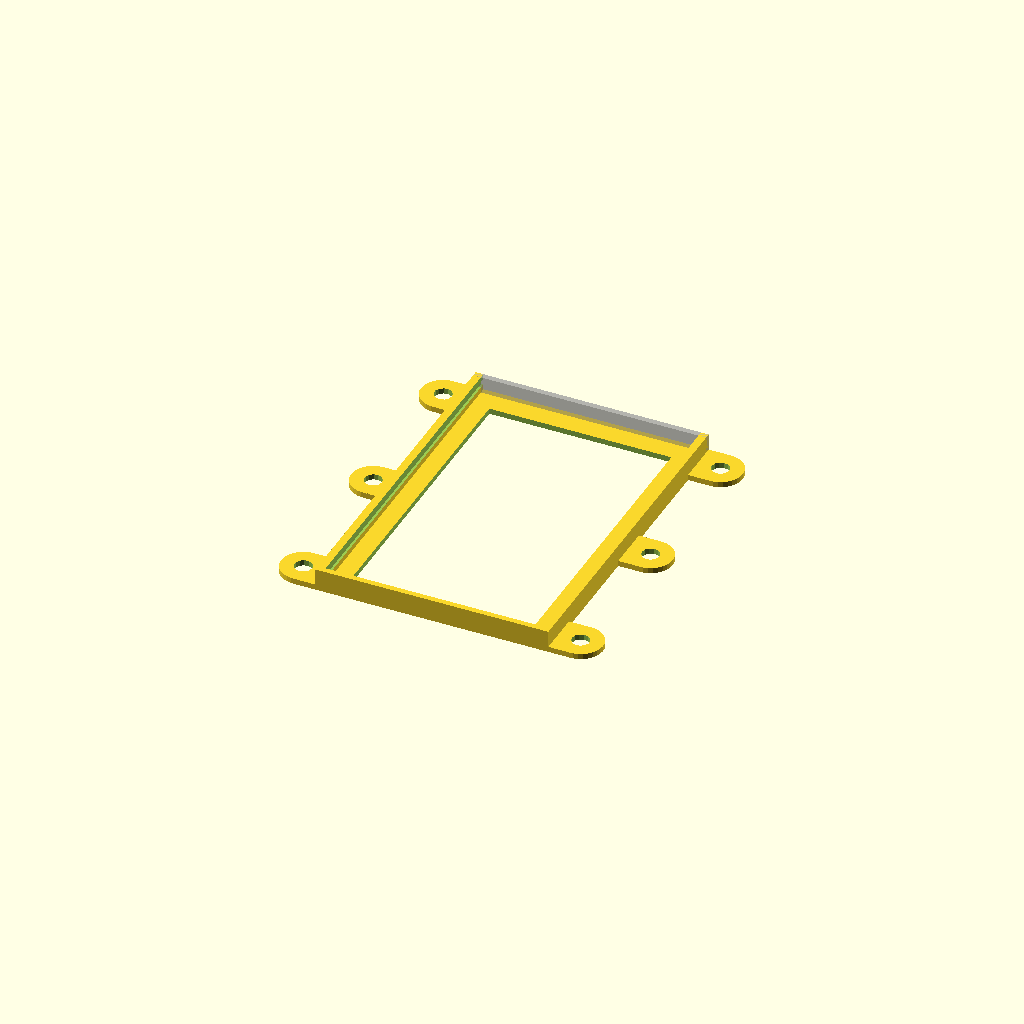
Cell 1: rendered with the file's own defaults.
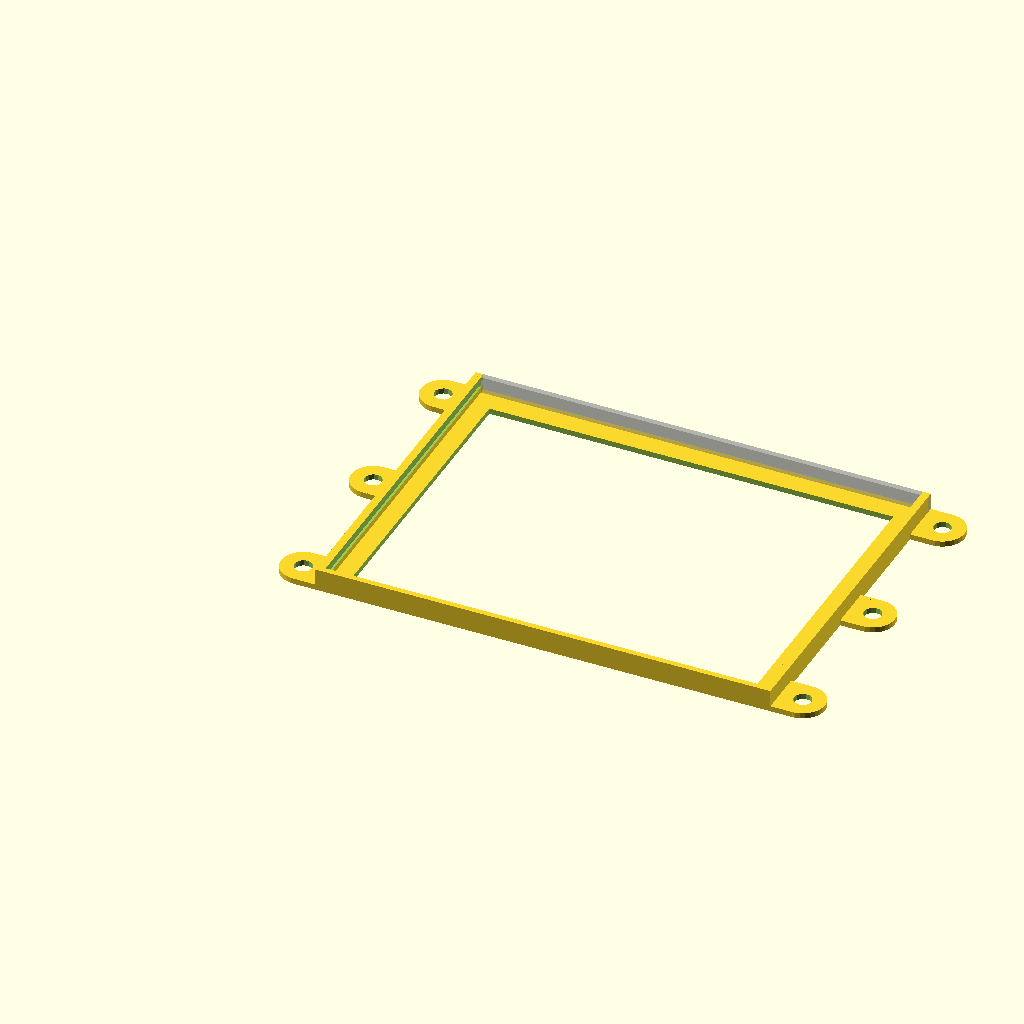
Cell 2 — pcb_width_text_box set to 200, the other parameters unchanged.
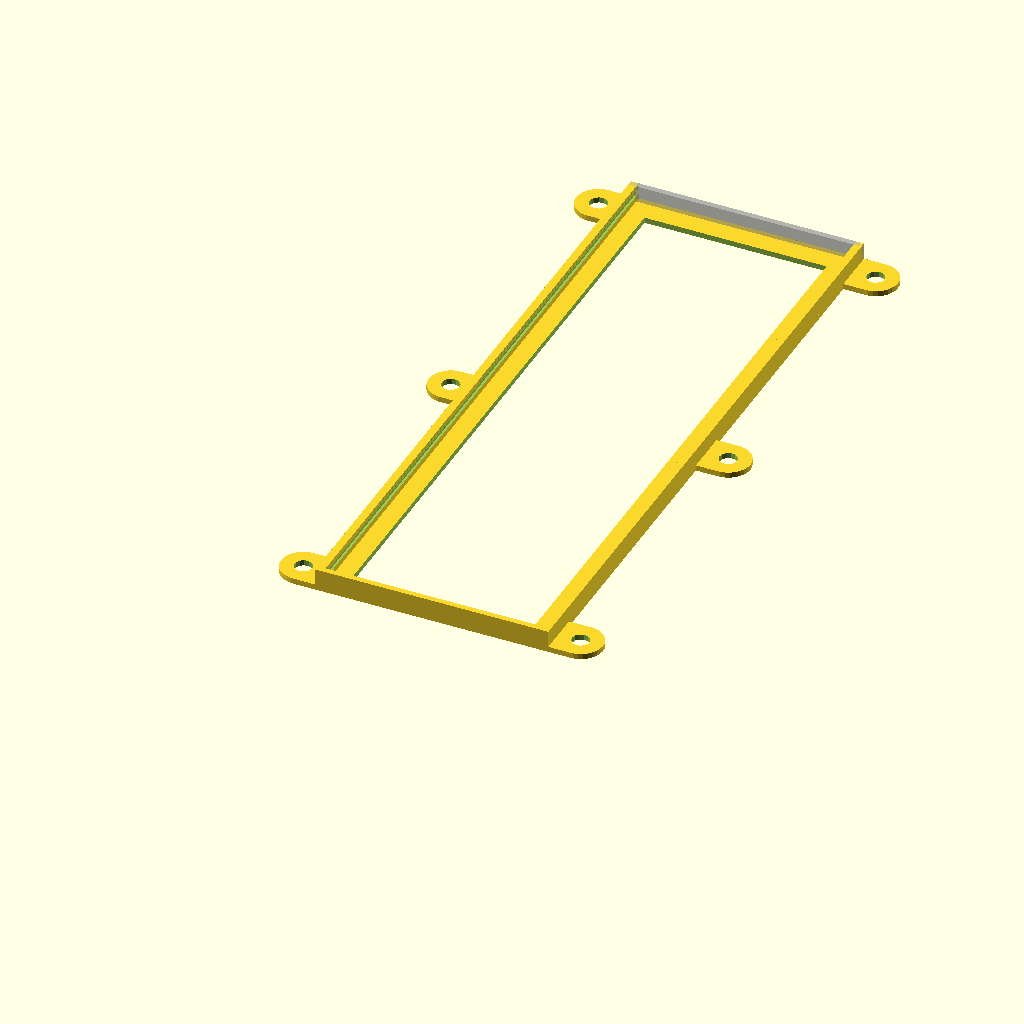
Cell 3: the same model with pcb_length_text_box = 300.
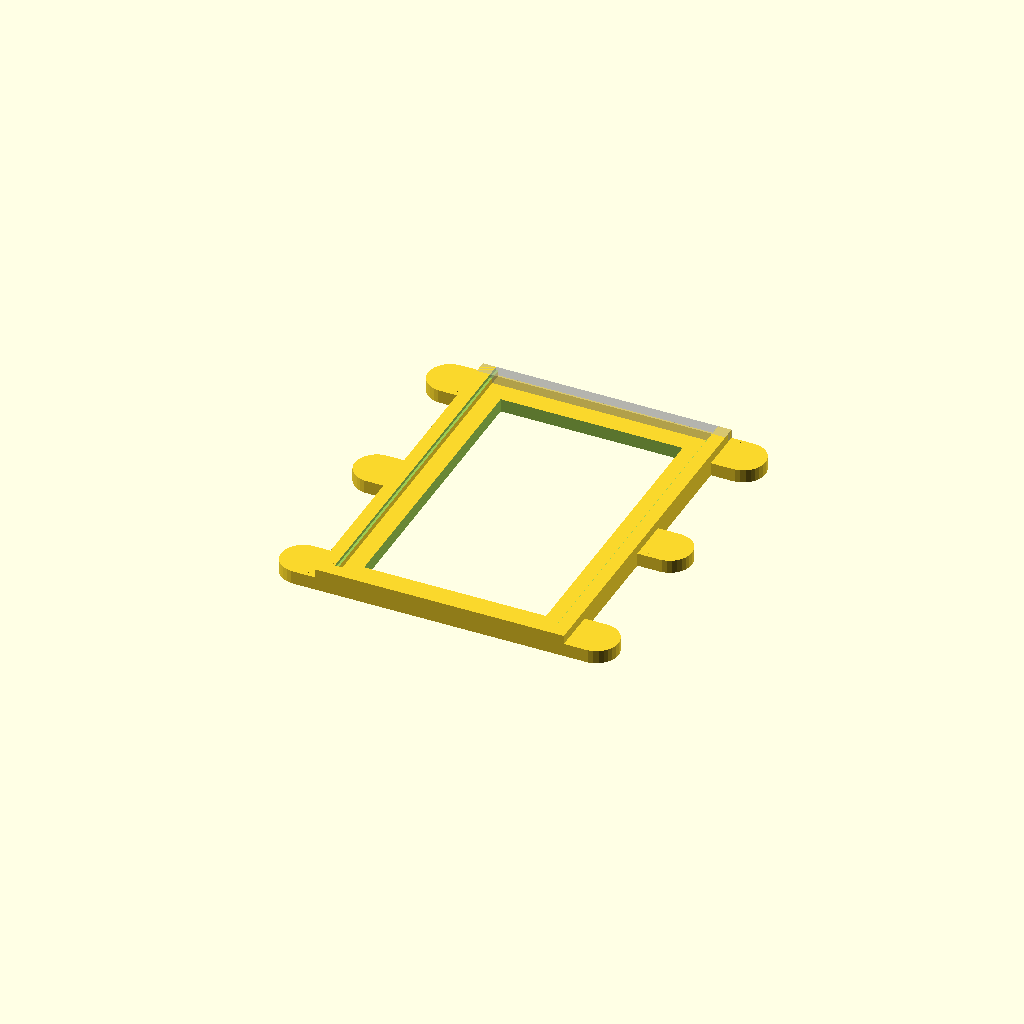
Cell 4: wall_width_thick_text_box = 7 (everything else at default).
One fixed orthographic camera (rotation 55°, 0°, 25°; colour scheme Cornfield) for every cell.
Source of the model, macos/system/library/openscad/0253_PCB_Support.scad:
// [FL_INDEX: keywords="openscad, 3d_parametric, PCB_Support, csg_solid" | COT="Parametric OpenSCAD design from 3DCodeverse"]
// Title: PCB Support

/* pcb_box_slide_with_tabs.scad
 * By Nicholas C Lewis - Jan 1, 2011
 * http://www.thingiverse.com/thing:5396 
 *
 * derived from pcb_box_slide.scad 
 *     Parametric, open PCB-box (slide-in) by chlunde
 *     http://www.thingiverse.com/thing:4071
 *
 * CHANGES
 * - adjusted to fit Arduino Mega
 * - added mounting tabs
 * - turned off cutouts
 * - adjusted bottom cutout size
 */

//CUSTOMIZER VARIABLES
// PCB width
pcb_width_text_box = 100;
// PCB length
pcb_length_text_box = 150;
// PCB height
pcb_height_text_box = 1.62;
// PCB bottom margin
pcb_bottom_margin_text_box = 2.5;
// Wall width tick
wall_width_thick_text_box = 3.5;
// Tab hole radius
tab_hole_radius_text_box = 4;
// Tab outer radius
tab_outer_radius_text_box = 7;
// Box height
box_height_text_box = 10;
//CUSTOMIZER VARIABLES END

pcb_width = pcb_width_text_box;
pcb_length = pcb_length_text_box;
pcb_height = pcb_height_text_box;
slisse = 1;

pcb_bottom_margin = pcb_bottom_margin_text_box;
wall_width_thick = wall_width_thick_text_box;
wall_width = wall_width_thick-slisse;
box_height = box_height_text_box;

//tab parameters
tab_hole_radius=tab_hole_radius_text_box;
tab_outer_radius=box_height_text_box;



module tab() {
	difference(){
		union() {
			translate([-tab_outer_radius,-tab_outer_radius,0])
			cube([tab_outer_radius,2*tab_outer_radius,wall_width]);
			translate([-tab_outer_radius,0,0])
				cylinder(r=tab_outer_radius, h = wall_width);
		}
		translate([-tab_outer_radius,0,0])
		cylinder(r= tab_hole_radius, h = wall_width+3,center=true);
	}

}

module box() {
  union() {
    cube([pcb_width + 2*wall_width, pcb_length + 2*wall_width, wall_width]);

    cube([wall_width_thick, pcb_length + 2*wall_width, box_height]);

    cube([pcb_width + 2*wall_width, wall_width_thick, box_height]);

    %translate([0, pcb_length+wall_width, 0])
      cube([pcb_width + 2*wall_width,wall_width,box_height]);

    translate([pcb_width + wall_width - slisse,0,0])
      cube([wall_width_thick, pcb_length + 2*wall_width, box_height]);
  }
//comment out this part to remove tabs
 for(i=[tab_outer_radius,(pcb_length + 2*wall_width)/2,pcb_length + 2*wall_width-tab_outer_radius]){
	translate([0,i,0])tab();
	translate([pcb_width + 2*wall_width,i,0])mirror()tab();
 }


}

module pcb() {
  translate([wall_width, wall_width, wall_width + pcb_bottom_margin])
    cube([pcb_width,pcb_length + wall_width + 0.1,pcb_height]);
  translate([wall_width, wall_width, wall_width + pcb_bottom_margin+pcb_height])rotate([0,45,0])
    cube([pcb_height,pcb_length + wall_width + 0.1,pcb_height]);
  translate([wall_width+pcb_width-2*cos(45)*pcb_height, wall_width, wall_width + pcb_bottom_margin+pcb_height])rotate([0,45,0])
    cube([pcb_height,pcb_length + wall_width + 0.1,pcb_height]);
  translate([wall_width_thick, wall_width, wall_width + pcb_bottom_margin])
    cube([pcb_width-2*slisse,pcb_length + wall_width + 0.1,box_height]);

}



module holes() {
  *translate([wall_width + pcb_width/2, wall_width_thick + 0.1, pcb_width/2+wall_width])
    rotate(a=90,v=[1,0,0])
      cylinder(r=pcb_width/2, h=wall_width_thick + 0.2);

  *translate([-0.1, wall_width + pcb_length/2, pcb_length/2 + wall_width])
    rotate(a=90,v=[0,1,0])
      cylinder(r=pcb_length/2, h=wall_width_thick + 0.2);

  *translate([pcb_width + wall_width - slisse - 0.1, wall_width + pcb_length/2, pcb_length/2 + wall_width])
    rotate(a=90,v=[0,1,0])
      cylinder(r=pcb_length/2, h=wall_width_thick + 0.2);

 * translate([pcb_width/2 + wall_width, wall_width + pcb_length/2, -0.1])
    rotate(a=0,v=[0,1,0])
      cylinder(r=min(pcb_length,pcb_width)/2 - wall_width/2, h=wall_width_thick + 0.2);
   
  inner_margin = 9;
  translate([inner_margin +wall_width, inner_margin+wall_width, -0.1])
    cube([pcb_width-inner_margin*2,pcb_length -inner_margin*2,wall_width + 0.2]);
}

difference() {
  box();
  pcb();
  holes();
}

* color([1,0,0])
  translate([pcb_width/2 + wall_width, wall_width + pcb_length/2, -0.1])
    rotate(a=0,v=[0,1,0])
      cylinder(r=min(pcb_length,pcb_width)/2 - wall_width/2, h=wall_width_thick + 0.2);
Customizer parameters (derived from the source; name, type, default, range or options):
pcb_width_text_box: number, default 100
pcb_length_text_box: number, default 150
pcb_height_text_box: number, default 1.62
pcb_bottom_margin_text_box: number, default 2.5
wall_width_thick_text_box: number, default 3.5
tab_hole_radius_text_box: number, default 4
tab_outer_radius_text_box: number, default 7
box_height_text_box: number, default 10
slisse: number, default 1
